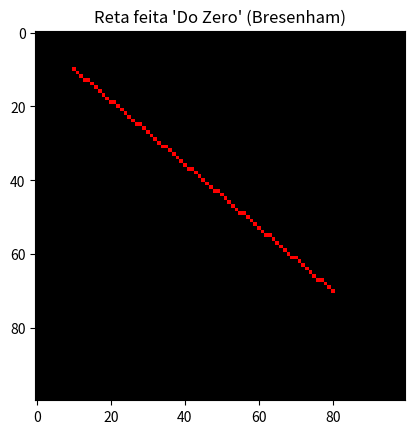

Source code (Python):
# dia 14/08/2026

import numpy as np
import matplotlib.pyplot as plt

def desenhar_linha_bresenham(img, x0, y0, x1, y1, cor): 
    """Algoritmo de Bresenham para rasterizar linhas."""
    dx = abs(x1 - x0)
    dy = abs(y1 - y0)

    # direção do passo (1 ou -1)
    sx = 1 if x0 < x1 else -1
    sy = 1 if y0 < y1 else -1

    # variavel de decisão 
    erro = dx - dy
    x, y = x0, y0

    # laço infinito até chegar no ponto final 
    while True: 
        # pinta o pixel na matriz NumPy
        img[y, x] = cor

        if x == x1 and y == y1:
            break

        e2 = 2 * erro
        if e2 > -dy:
            erro -= dy
            x += sx

        if e2 < dx:
            erro += dx
            y += sy

if __name__ == "__main__":
    tela = np.zeros((100, 100,3), dtype=np.uint8)  # Tela preta de 100x100 pixels0
    desenhar_linha_bresenham(tela, 10, 10, 80, 70, [255, 0, 0])  # Linha vermelha

    plt.imshow(tela)
    plt.title("Reta feita 'Do Zero' (Bresenham)")
    plt.show()
